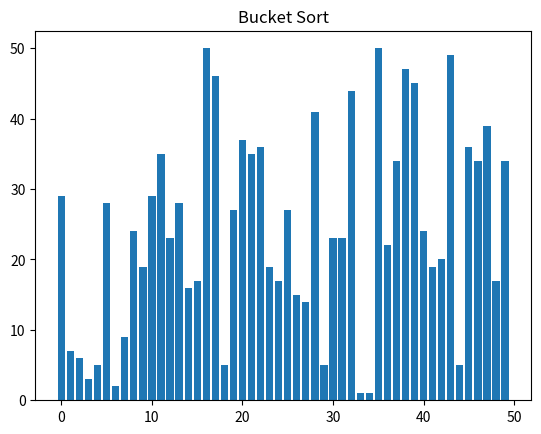

Here is the Python script that generated this plot:
import matplotlib.pyplot as plt
import matplotlib.animation as animation
import random

# Insertion Sort
def insertion_sort(data, reverse = True):  
   n = len(data)
   for i in range(1, n):
      e = data[i]
      save = data[i]
      j = i - 1
      # i = 1 ; n = 10
      # e = id(data[1])
      # save = data[1]
      # j = 1 - 1 
      if reverse:
       # 0 >= 0 and id(data[0]) > id(data[1])
       while j >= 0 and data[j] > e:
            # data[1] = data[0]
            data[j + 1] = data[j]
            j -= 1
      else:
         while j >= 0 and data[j] < e:
            data[j + 1] = data[j]
            j -= 1

      data[j + 1] = save
   return data



# Bucket Sort
def bucket_sort(data):
    if not data: return data # UK 
    
    n = len(data) # n = 50
    
    # valor_max = 50, valor_min = 1.
    valor_max, valor_min = max(data), min(data) #Valor maximo y valor minimo

    # n = elementos
    # k = cubetas
    # n / k = elementos por cubeta

    # Como usamos insertion sort y ademas creamos cubetas la complejidad total es:
    # n^2 / k + k = 0

    # Aqui es magia (matematicas)
    # n^2 / k = k
    # n^2 = k^2
    # k = n ** 0.5 (raiz cuadrada)
    # cubetas = raiz cuadrada de n
    # Lei que es eleccion personal escoger cuantas cubetas se crearan, para el caso en el que se usa insertion sort
    # la mejor forma para saber cuatas cubetas usar era con raiz cuadrada
    
    num_buckets = int(n ** 0.5)
    # num_buckets = 7.071
    
    # (50 - 1) / 7.071 + 1 --> 7.9297
    rango_buckets = (valor_max - valor_min) / num_buckets + 1
    # rango_buckets = 1-7


    buckets = [[] for _ in range(num_buckets)] 
    # Se crea una lista (buckets) de tamano num_buckets que guarde listas vacias
    
    # buckets = [{}0, {}1, ..., {}6]
    
    # buckets = []
    # for _ in range(num_buckets):
    #   buckets.append([])   


    for i in data:
        # i es el valor actual de data

        index = int((i - valor_min) // rango_buckets)
        # Calculamos en que cubeta va cada valor. 
        # index = int((i - 1) // 7) = 0
        
        buckets[index].append(i)
        # buckets[0].append(i)

        # Es importante usar el append por que si no re escribiremos las listas y 
        # no agregaremos los valores a las listas, iyk yk.
        # Date cuenta que cuando i = 8 index cambia a 1 ya que se pasa del rango por cubeta, 
        # lo que no permite que este en la cubeta 0 y si en la 1.


    sorted_arr = []

    # Ordenar las cubetas
    for cubeta in buckets:
        # cubeta = 0
        # buckets = 0 al 6
        for j in insertion_sort(cubeta):
            # j = 0
            # insertion_sort(cubeta[0])
            # Aqui se guardan los valores ya ordenados de la cubeta en la variable j, para posteriormente agregarla a 
            # sorted_arr
            sorted_arr.append(j)


            ########################################################
            # Esto es para la animacion, nada q ver con el algoritmo
            for i in range(len(sorted_arr)):
                data[i] = sorted_arr[i]

            yield data.copy()
            #######################################################
            
    return data


# Lo que se evaluara
data = [random.randint(1, 50) for _ in range(50)]
random.shuffle(data)


# Lo de la animacion
# Nota: Estas son funciones para la animacion
fig, ax = plt.subplots()
bars = ax.bar(range(len(data)), data)

ax.set_title("Bucket Sort") # Titulo

# Update
def update(data):
    for bar, val in zip(bars, data):
        bar.set_height(val)

ani = animation.FuncAnimation(
    fig,
    update,
    frames = bucket_sort(data),
    #frames=selection_sort(data),
    #frames=insertion_sort(data),
    #frames=quick_sort(data),
    repeat = False,
    interval = 100
)
 
plt.show()
